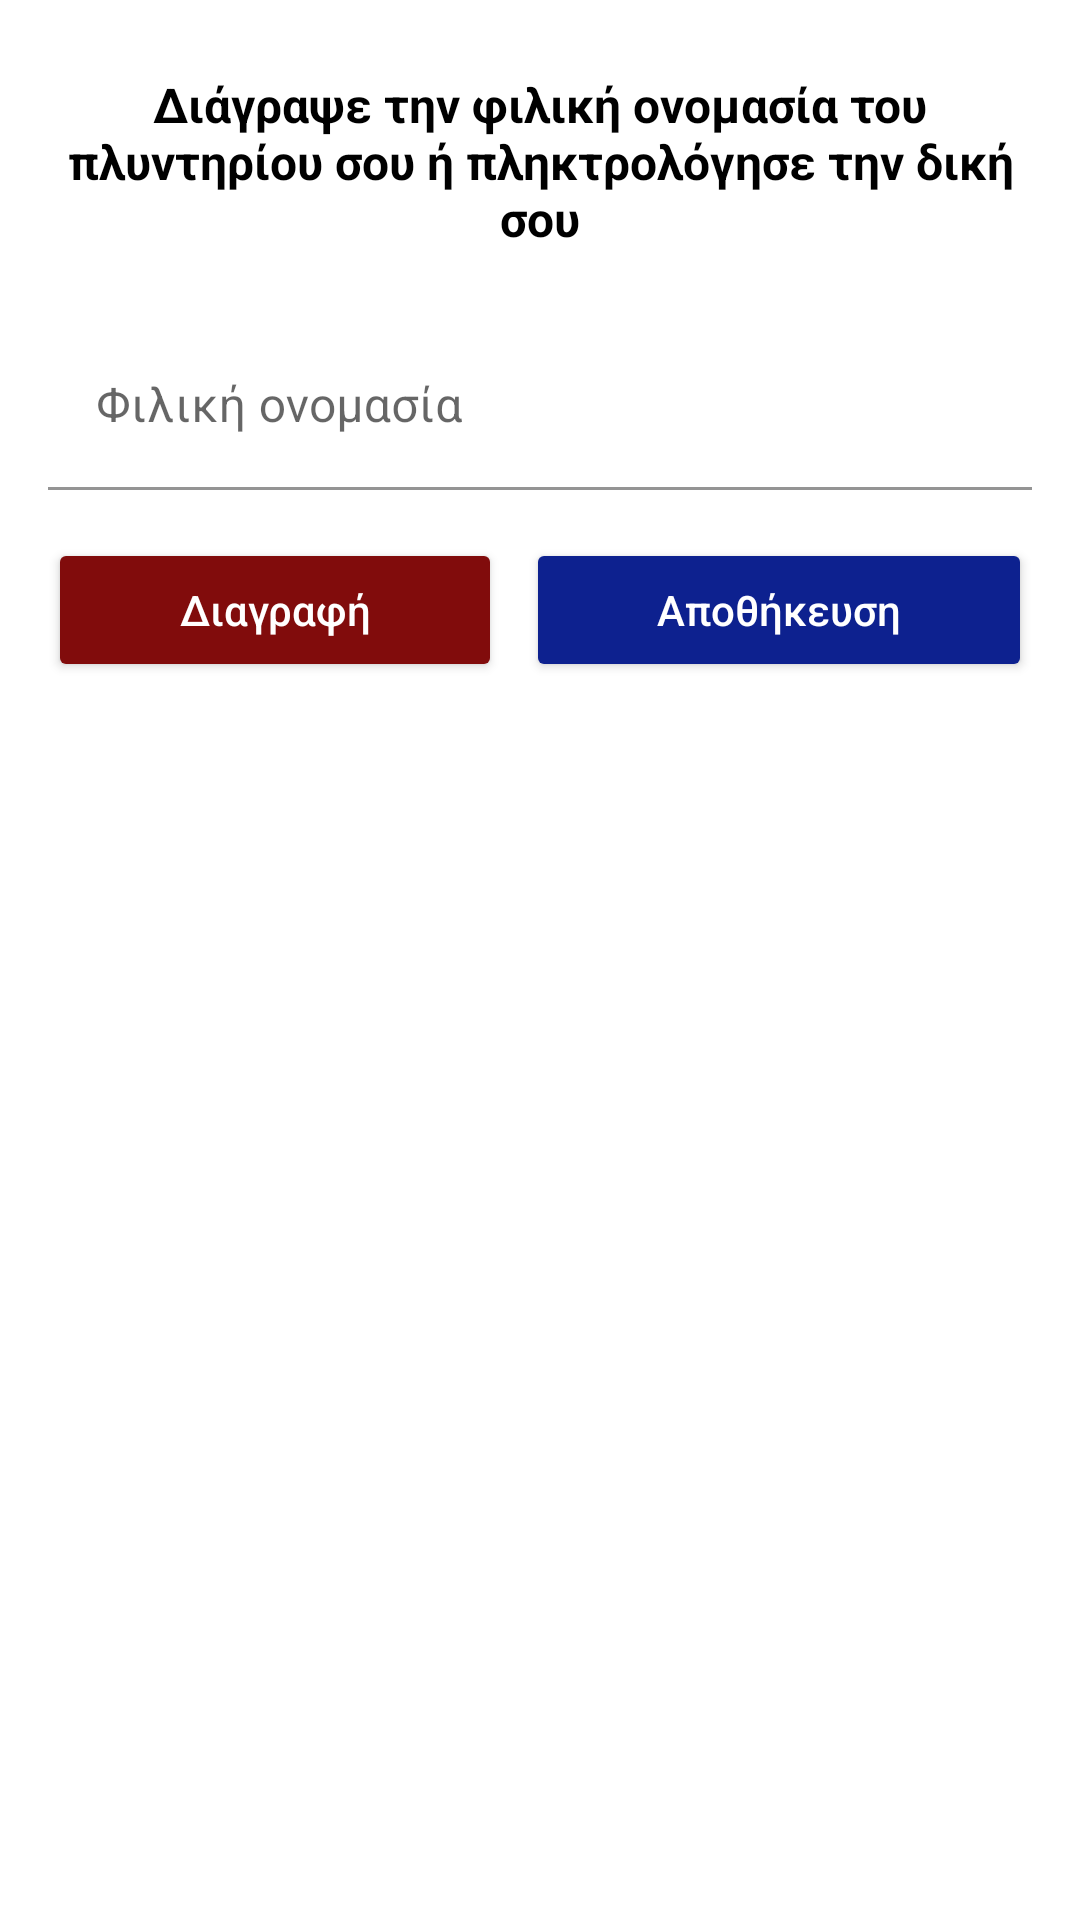

Layout XML and referenced resources for this Android screen:
<!-- AndroidManifest.xml: application theme Theme.Washer -->
<!-- res/layout/add_friendly_name_activity.xml -->
<?xml version="1.0" encoding="utf-8"?>
<androidx.constraintlayout.widget.ConstraintLayout
    xmlns:android="http://schemas.android.com/apk/res/android"
    xmlns:app="http://schemas.android.com/apk/res-auto"
    android:layout_width="match_parent"
    android:layout_height="match_parent">

    <TextView
        android:id="@+id/changeFriendlyNameTV"
        android:layout_width="0dp"
        android:layout_height="wrap_content"
        android:layout_marginStart="16dp"
        android:layout_marginTop="24dp"
        android:layout_marginEnd="16dp"
        android:text="@string/add_or_delete_friendly_name"
        app:layout_constraintEnd_toEndOf="parent"
        app:layout_constraintStart_toStartOf="parent"
        app:layout_constraintTop_toTopOf="parent"
        android:textAlignment="center"
        android:textSize="16sp"
        android:textStyle="bold"
        android:textColor="@color/black"/>

    <com.google.android.material.textfield.TextInputLayout
        android:id="@+id/textField"
        android:layout_width="0dp"
        android:layout_height="wrap_content"
        android:layout_marginStart="16dp"
        android:layout_marginTop="24dp"
        android:layout_marginEnd="16dp"
        android:hint="@string/friendly_name"
        app:layout_constraintEnd_toEndOf="parent"
        app:layout_constraintStart_toStartOf="parent"
        app:layout_constraintTop_toBottomOf="@+id/changeFriendlyNameTV"
        app:hintTextColor="@color/black"
        app:boxStrokeColor="@color/black">

        <com.google.android.material.textfield.TextInputEditText
            android:id="@+id/friendlyNameEditText"
            android:layout_width="match_parent"
            android:layout_height="wrap_content"
            android:background="@color/clear" />

    </com.google.android.material.textfield.TextInputLayout>

    <LinearLayout
        android:layout_width="0dp"
        android:layout_height="wrap_content"
        android:layout_marginStart="16dp"
        android:layout_marginTop="16dp"
        android:layout_marginEnd="16dp"
        android:orientation="horizontal"
        app:layout_constraintEnd_toEndOf="parent"
        app:layout_constraintStart_toStartOf="parent"
        app:layout_constraintTop_toBottomOf="@+id/textField">

        <Button
            android:id="@+id/deleteButton"
            android:layout_width="wrap_content"
            android:layout_height="wrap_content"
            android:layout_weight="0.5"
            android:layout_marginEnd="4dp"
            android:backgroundTint="@color/red"
            android:textColor="@color/white"
            android:text="@string/delete"
            android:textAllCaps="false"/>

        <Button
            android:id="@+id/saveButton"
            android:layout_width="wrap_content"
            android:layout_height="wrap_content"
            android:layout_weight="0.5"
            android:layout_marginStart="4dp"
            android:text="@string/save"
            android:backgroundTint="@color/purple_700"
            android:textColor="@color/white"
            android:textAllCaps="false" />

    </LinearLayout>

</androidx.constraintlayout.widget.ConstraintLayout>
<!-- resources referenced by this layout -->
<resources>
  <color name="black">#FF000000</color>
  <color name="clear">#00FFFFFF</color>
  <color name="purple_700">#0D218F</color>
  <color name="red">#810C0C</color>
  <color name="white">#FFFFFFFF</color>
  <string name="add_or_delete_friendly_name">Διάγραψε την φιλική ονομασία του πλυντηρίου σου ή πληκτρολόγησε την δική σου</string>
  <string name="delete">Διαγραφή</string>
  <string name="friendly_name">Φιλική ονομασία</string>
  <string name="save">Αποθήκευση</string>
  <style name="Theme.Washer" parent="Theme.MaterialComponents.Light.DarkActionBar">
          
          <item name="colorPrimary">@color/purple_500</item>
          <item name="colorPrimaryVariant">@color/purple_700</item>
          <item name="colorOnPrimary">@color/white</item>
          
          <item name="colorSecondary">@color/teal_200</item>
          <item name="colorSecondaryVariant">@color/teal_700</item>
          <item name="colorOnSecondary">@color/black</item>
          
          <item name="android:statusBarColor" tools:targetApi="l">?attr/colorPrimaryVariant</item>
          
      </style>
  <color name="purple_500">#0D218F</color>
  <color name="teal_200">#FF03DAC5</color>
  <color name="teal_700">#FF018786</color>
</resources>
